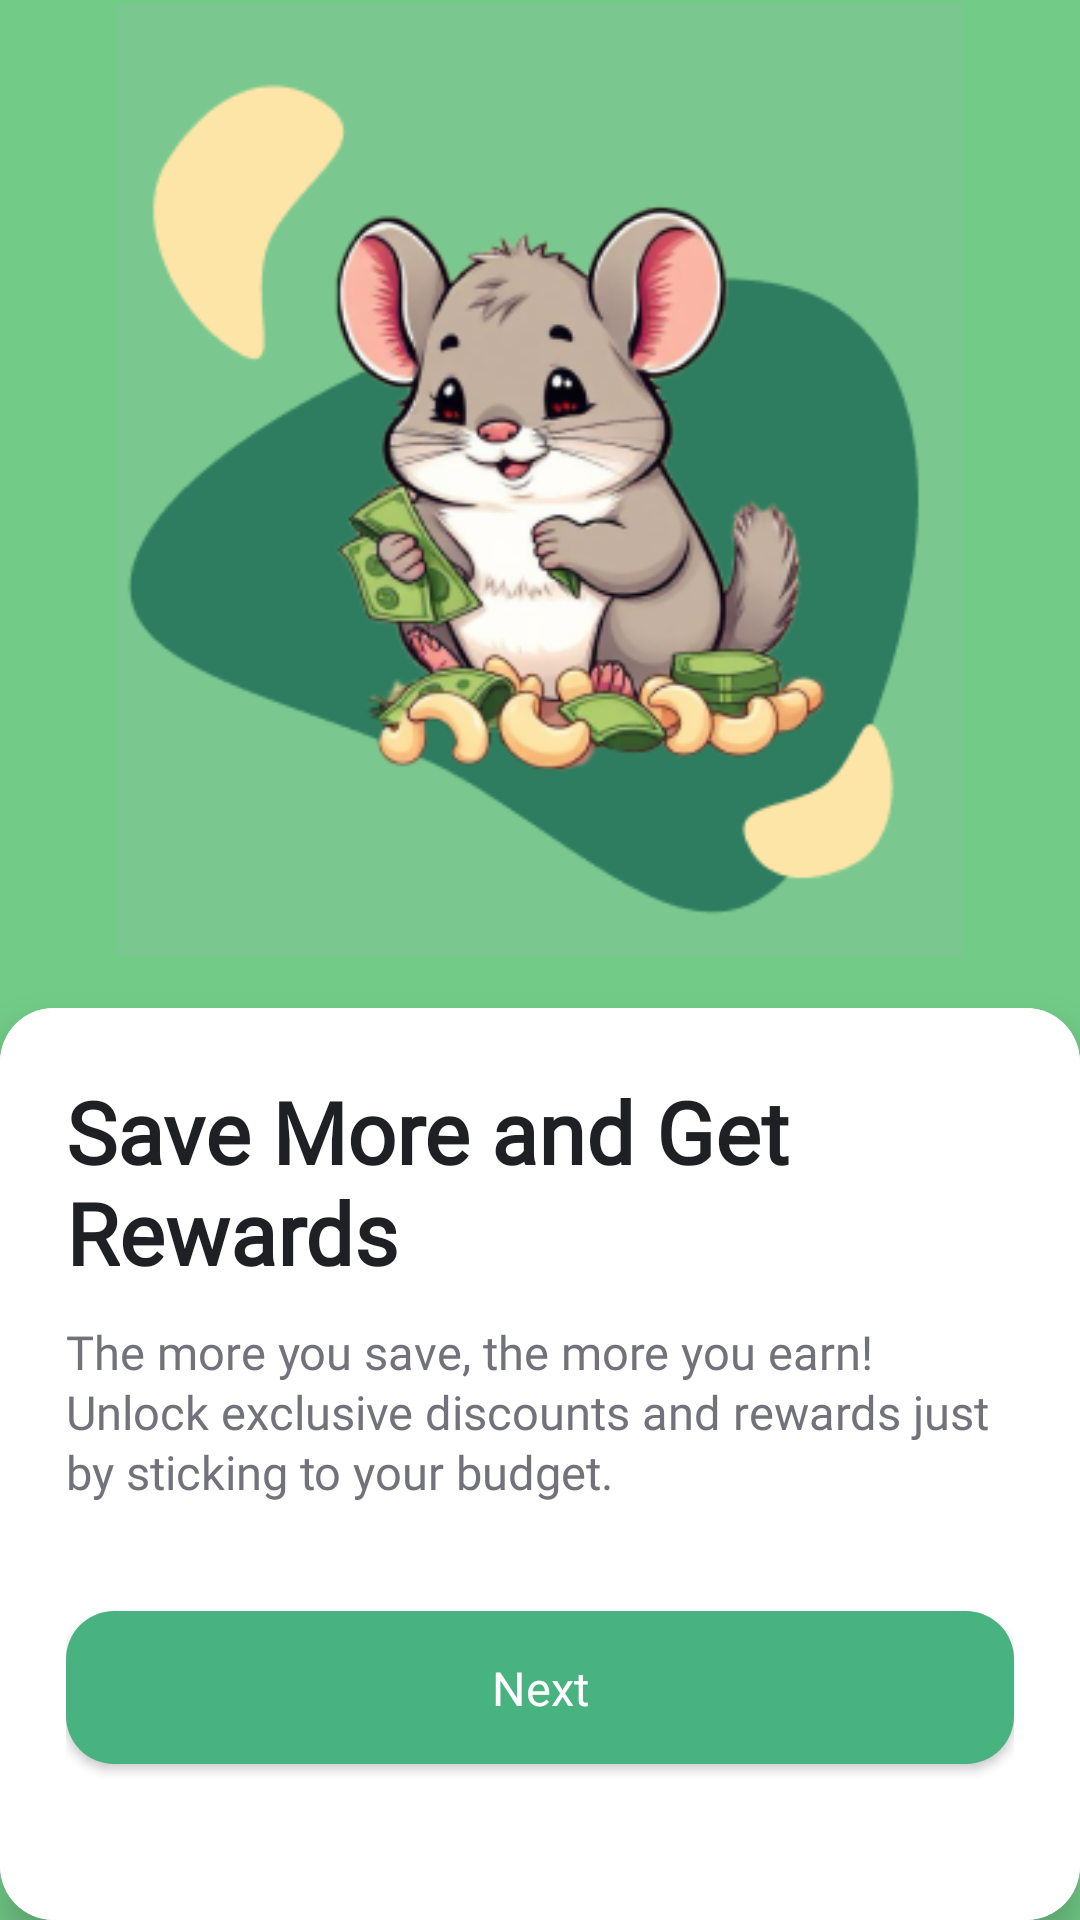

Here is an Android app screen rendered from its layout file. Give the layout XML and the strings, colors and styles it references.
<!-- AndroidManifest.xml: application theme Theme.Marene -->
<!-- res/layout/fragment_onboarding2.xml -->
<?xml version="1.0" encoding="utf-8"?>
<androidx.constraintlayout.widget.ConstraintLayout
    xmlns:android="http://schemas.android.com/apk/res/android"
    xmlns:app="http://schemas.android.com/apk/res-auto"
    xmlns:tools="http://schemas.android.com/tools"
    android:layout_width="match_parent"
    android:layout_height="match_parent"
    android:background="#72cc88">

    
    <ImageView
        android:id="@+id/imageChinch"
        android:layout_width="0dp"
        android:layout_height="0dp"
        android:contentDescription="Cute chinchilla with money"
        android:src="@drawable/chinch"
        app:layout_constraintTop_toTopOf="parent"
        app:layout_constraintStart_toStartOf="parent"
        app:layout_constraintEnd_toEndOf="parent"
        app:layout_constraintHeight_percent="0.5"
        app:layout_constraintDimensionRatio="341:387" />

    
    <androidx.cardview.widget.CardView
        android:id="@+id/card"
        android:layout_width="0dp"
        android:layout_height="0dp"
        android:layout_marginTop="16dp"
        android:background="@color/white"
        app:cardCornerRadius="18dp"
        app:cardElevation="8dp"
        app:layout_constraintTop_toBottomOf="@id/imageChinch"
        app:layout_constraintBottom_toBottomOf="parent"
        app:layout_constraintStart_toStartOf="parent"
        app:layout_constraintEnd_toEndOf="parent">

        <LinearLayout
            android:id="@+id/bottomCard"
            android:layout_width="match_parent"
            android:layout_height="match_parent"
            android:orientation="vertical"
            android:padding="22dp"
            android:background="@color/white">

            <TextView
                android:id="@+id/titleText"
                android:layout_width="wrap_content"
                android:layout_height="wrap_content"
                android:fontFamily="@font/inter_extrabold"
                android:text="Save More and Get Rewards"
                android:textColor="@color/text_heading"
                android:textSize="28.5sp"
                android:textStyle="bold" />

            <TextView
                android:id="@+id/subText"
                android:layout_width="wrap_content"
                android:layout_height="wrap_content"
                android:layout_marginTop="10dp"
                android:fontFamily="@font/inter_regular"
                android:lineHeight="20dp"
                android:text="The more you save, the more you earn! Unlock exclusive discounts and rewards just by sticking to your budget."
                android:textColor="@color/text"
                android:textSize="15.8sp" />

            <Button
                android:id="@+id/nextButton"
                android:layout_width="match_parent"
                android:layout_height="wrap_content"
                android:layout_marginTop="36dp"
                android:layout_marginBottom="12dp"
                android:background="@drawable/rounded_button"
                android:fontFamily="@font/inter_semibold"
                android:paddingTop="15dp"
                android:paddingBottom="15dp"
                android:text="Next"
                android:textAllCaps="false"
                android:textColor="@color/white"
                android:textSize="15.8sp"
                app:rippleColor="#48B381" />
        </LinearLayout>
    </androidx.cardview.widget.CardView>
</androidx.constraintlayout.widget.ConstraintLayout>
<!-- resources referenced by this layout -->
<resources>
  <color name="text">#71727A</color>
  <color name="text_heading">#1F2024</color>
  <color name="white">#FFFFFFFF</color>
  <!-- drawable chinch: png bitmap (drawable, 66927 bytes) -->
  <!-- drawable rounded_button (drawable) -->
  <?xml version="1.0" encoding="utf-8"?>
  
  <shape xmlns:android="http://schemas.android.com/apk/res/android">
      <solid android:color="@color/nav_active" />
      <corners android:radius="16dp" />
  </shape>
  <style name="Theme.Marene" parent="Theme.MaterialComponents.DayNight.NoActionBar">
          
          <item name="colorPrimary">@color/primary</item>
          <item name="colorPrimaryVariant">@color/purple_700</item>
          <item name="colorOnPrimary">@color/white</item>
          
          <item name="colorSecondary">@color/teal_200</item>
          <item name="colorSecondaryVariant">@color/teal_700</item>
          <item name="colorOnSecondary">@color/black</item>
          
          <item name="android:statusBarColor">@android:color/transparent</item>
          <item name="android:windowLightStatusBar">true</item>
          
      </style>
  <color name="nav_active">#48B381</color>
  <color name="primary">#48B381</color>
  <color name="purple_700">#FF3700B3</color>
  <color name="teal_200">#FF03DAC5</color>
  <color name="teal_700">#FF018786</color>
  <color name="black">#FF000000</color>
</resources>
